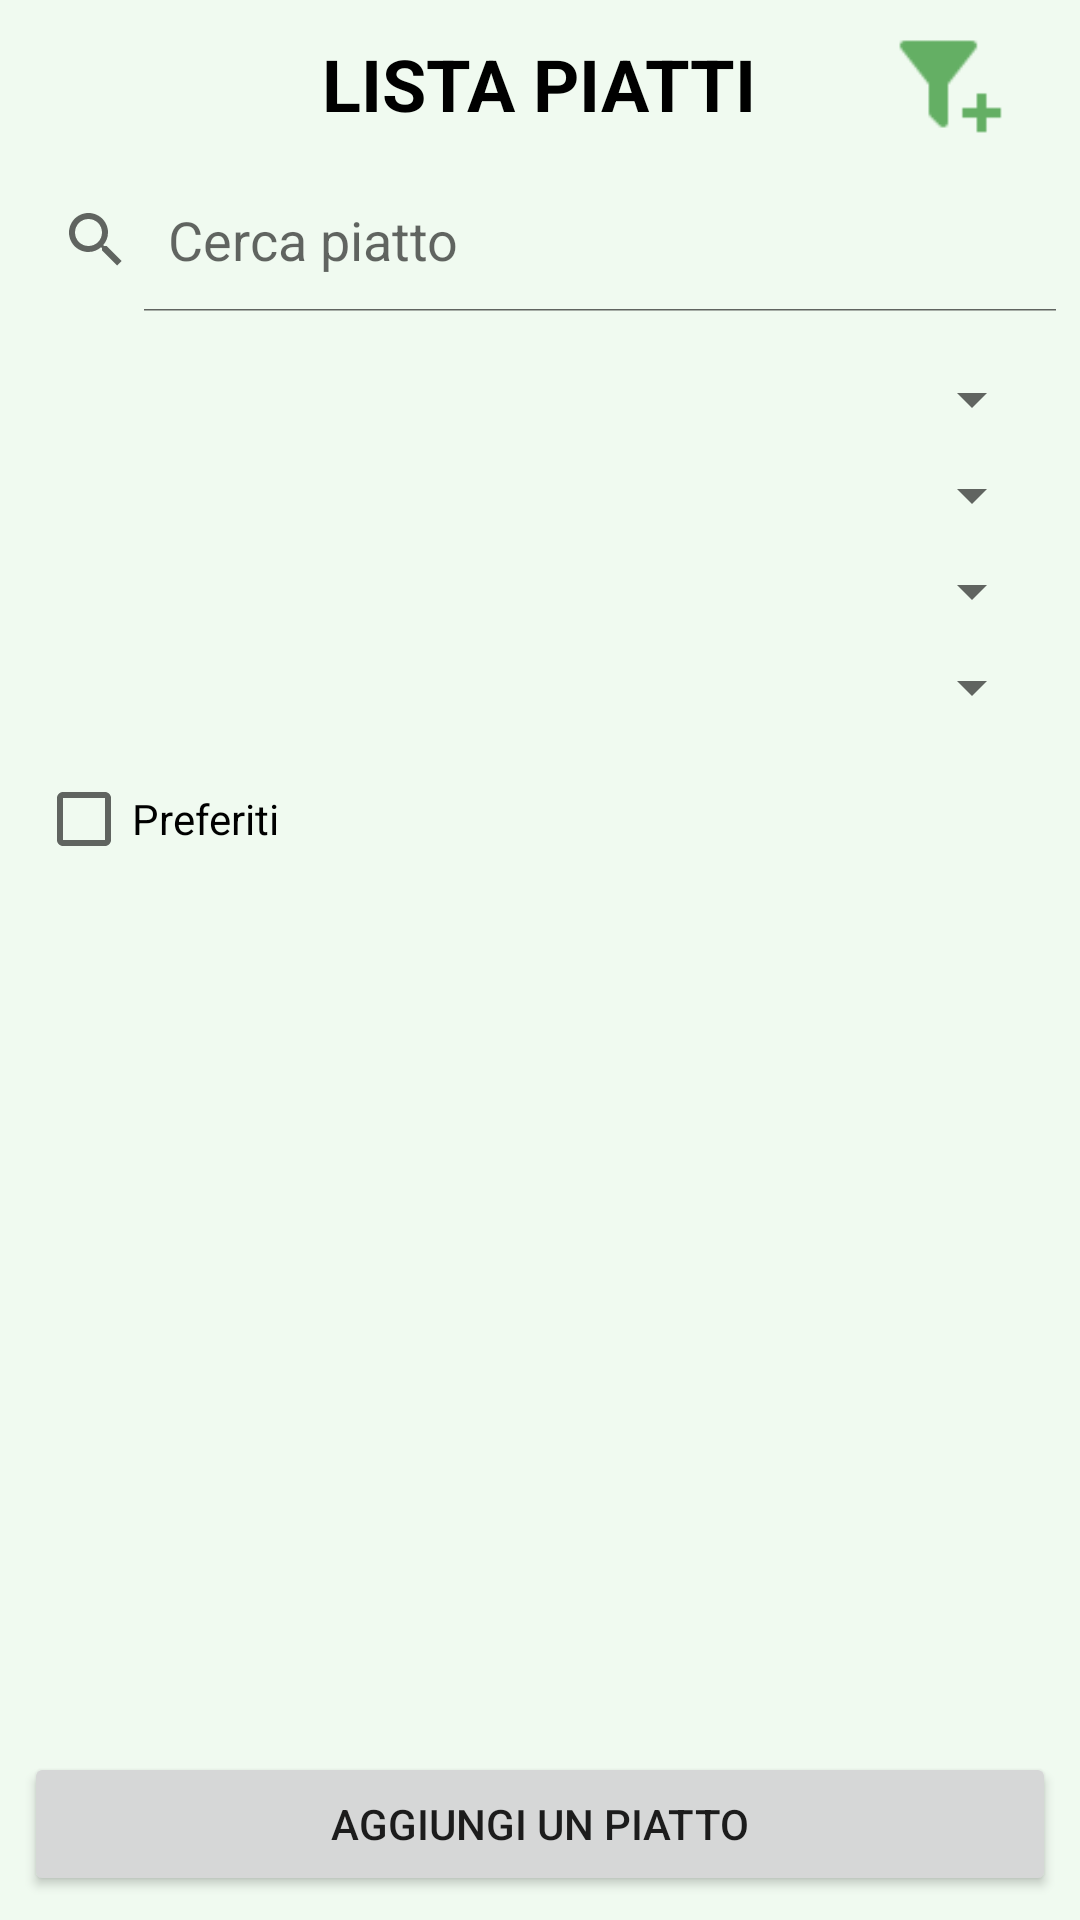

Write the Android layout XML for this screen, with the resource values it uses.
<!-- AndroidManifest.xml: application theme Theme.ScegliCosaMangiare -->
<!-- res/layout/activity_lista_piatti.xml -->
<?xml version="1.0" encoding="utf-8"?>
<LinearLayout xmlns:android="http://schemas.android.com/apk/res/android"
    xmlns:app="http://schemas.android.com/apk/res-auto"
    xmlns:tools="http://schemas.android.com/tools"
    android:layout_width="match_parent"
    android:layout_height="match_parent"
    android:background="@color/Verde_BG"
    android:orientation="vertical"
    tools:context=".ListaPiattiActivity">

    <RelativeLayout
        android:layout_width="match_parent"
        android:layout_height="wrap_content">

        <ImageButton
            android:id="@+id/homeBtn"
            android:layout_width="wrap_content"
            android:layout_height="wrap_content"
            android:layout_alignParentStart="true"
            android:layout_centerVertical="true"
            android:background="@null"
            android:scaleX="0.8"
            android:scaleY="0.8"
            android:src="@drawable/home_icon"
            app:tint="@color/Verde_scuro" />

        <TextView
            android:layout_width="wrap_content"
            android:layout_height="wrap_content"
            android:layout_centerInParent="true"
            android:text="@string/lista_piatti"
            android:textAllCaps="true"
            android:textColor="@color/black"
            android:textSize="24sp"
            android:textStyle="bold" />

        <ImageButton
            android:id="@+id/filterBtn"
            style="@style/Widget.MaterialComponents.Button"
            android:layout_width="wrap_content"
            android:layout_height="wrap_content"
            android:layout_alignParentEnd="true"
            android:layout_centerVertical="true"
            android:background="@null"
            android:scaleX="0.8"
            android:scaleY="0.8"
            android:src="@drawable/filter_plus"
            app:tint="@color/Verde_scuro" />

    </RelativeLayout>

    <SearchView
        android:id="@+id/listaPiattiSearchView"
        android:layout_width="match_parent"
        android:layout_height="wrap_content"
        android:background="@color/Verde_BG"
        android:iconifiedByDefault="false"
        android:inputType="text"
        android:queryHint="Cerca piatto" />

    
    <LinearLayout
        android:id="@+id/filtriPiattoLL"
        android:layout_width="match_parent"
        android:layout_height="wrap_content"
        android:orientation="vertical"
        android:padding="8dp">

        <Space
            android:layout_width="match_parent"
            android:layout_height="5dp" />

        <Spinner
            android:id="@+id/filterSpinnerPortata"
            android:layout_width="match_parent"
            android:layout_height="wrap_content"
            android:layout_margin="4dp" />

        <Spinner
            android:id="@+id/filterSpinnerBase"
            android:layout_width="match_parent"
            android:layout_height="wrap_content"
            android:layout_margin="4dp" />

        <Spinner
            android:id="@+id/filterSpinnerNutrienti"
            android:layout_width="match_parent"
            android:layout_height="wrap_content"
            android:layout_margin="4dp" />

        <Spinner
            android:id="@+id/filterSpinnerGusto"
            android:layout_width="match_parent"
            android:layout_height="wrap_content"
            android:layout_margin="4dp" />

        <CheckBox
            android:id="@+id/filterCheckBoxPreferiti"
            android:layout_width="wrap_content"
            android:layout_height="wrap_content"
            android:layout_margin="4dp"
            android:text="Preferiti"
            android:textColor="@color/black" />

    </LinearLayout>
    

    <TextView
        android:id="@+id/emptyStateTextView"
        android:layout_width="match_parent"
        android:layout_height="wrap_content"
        android:gravity="center"
        android:padding="16dp"
        android:text="Nessun piatto — aggiungi uno"
        android:textColor="@color/black"
        android:visibility="gone" />

    <ListView
        android:id="@+id/listView"
        android:layout_width="match_parent"
        android:layout_height="0dp"
        android:layout_weight="1" />

    <Button
        android:id="@+id/aggiuntapiattoactivityBtn"
        android:layout_width="match_parent"
        android:layout_height="wrap_content"
        android:layout_margin="8dp"
        android:text="Aggiungi un piatto" />

</LinearLayout>
<!-- resources referenced by this layout -->
<resources>
  <color name="Verde_BG">#F0FAF0</color>
  <color name="Verde_scuro">#64AF64</color>
  <color name="black">#FF000000</color>
  <!-- drawable filter_plus: png bitmap (drawable, 606 bytes) -->
  <string name="lista_piatti">Lista Piatti</string>
  <style name="Theme.ScegliCosaMangiare" parent="Theme.MaterialComponents.DayNight.DarkActionBar">
          
          <item name="colorPrimary">@color/Verde_scuro</item>
          <item name="colorPrimaryVariant">@color/Verde_scuro</item>
          <item name="colorOnPrimary">@color/white</item>
          
          <item name="colorSecondary">@color/Verde_chiaro</item>
          <item name="colorSecondaryVariant">@color/Verde_chiaro</item>
          <item name="colorOnSecondary">@color/black</item>
          
          <item name="android:statusBarColor" tools:targetApi="l">?attr/colorPrimaryVariant</item>
          
      </style>
  <color name="white">#FFFFFFFF</color>
  <color name="Verde_chiaro">#C8FAC8</color>
</resources>
